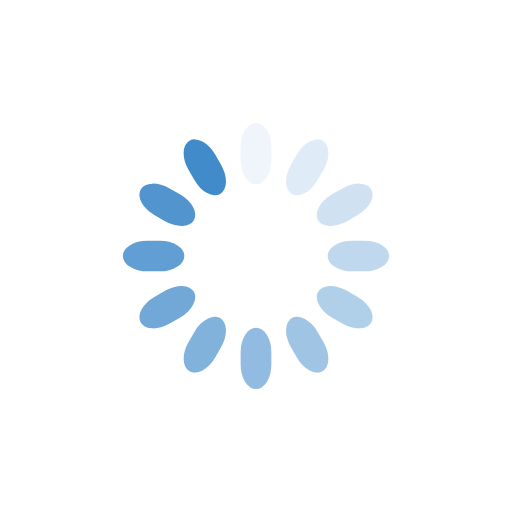
t = 0.00 s
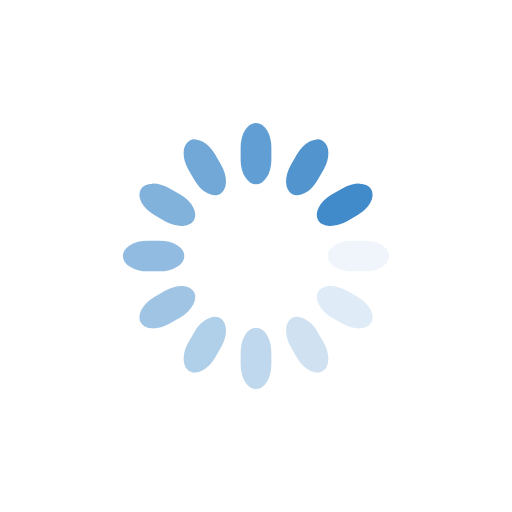
t = 0.25 s
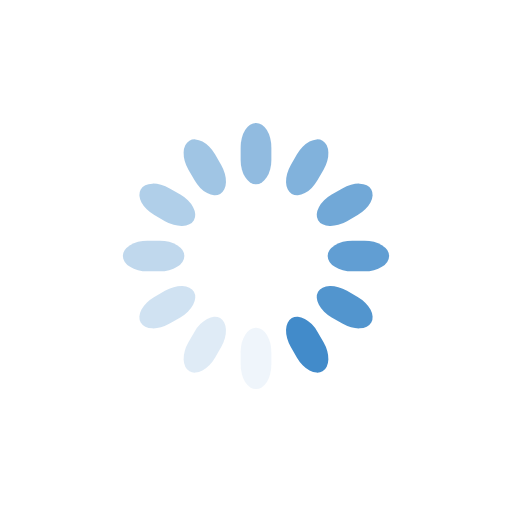
t = 0.50 s
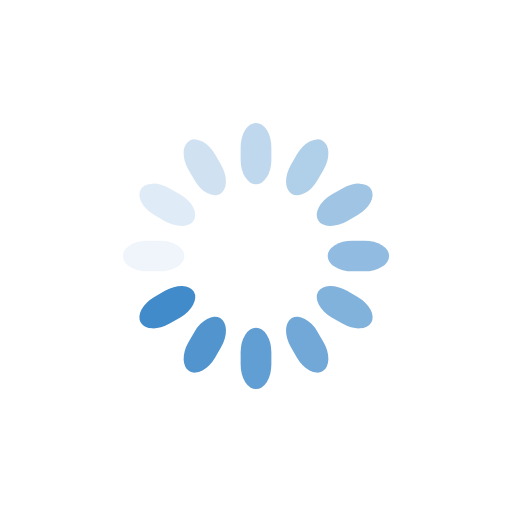
t = 0.75 s

The animated SVG that drew these frames (rendered in a browser with its animation timeline set to each time). Animation: 12 SMIL elements (animate=12); one cycle of 1.00 s, repeats indefinitely.

<svg class="lds-spinner" width="120px"  height="120px"  xmlns="http://www.w3.org/2000/svg" xmlns:xlink="http://www.w3.org/1999/xlink" viewBox="0 0 100 100" preserveAspectRatio="xMidYMid" style="background: none;"><g transform="rotate(0 50 50)">
  <rect x="47" y="24" rx="9.4" ry="4.8" width="6" height="12" fill="#428bca">
    <animate attributeName="opacity" values="1;0" keyTimes="0;1" dur="1s" begin="-0.9166666666666666s" repeatCount="indefinite"></animate>
  </rect>
</g><g transform="rotate(30 50 50)">
  <rect x="47" y="24" rx="9.4" ry="4.8" width="6" height="12" fill="#428bca">
    <animate attributeName="opacity" values="1;0" keyTimes="0;1" dur="1s" begin="-0.8333333333333334s" repeatCount="indefinite"></animate>
  </rect>
</g><g transform="rotate(60 50 50)">
  <rect x="47" y="24" rx="9.4" ry="4.8" width="6" height="12" fill="#428bca">
    <animate attributeName="opacity" values="1;0" keyTimes="0;1" dur="1s" begin="-0.75s" repeatCount="indefinite"></animate>
  </rect>
</g><g transform="rotate(90 50 50)">
  <rect x="47" y="24" rx="9.4" ry="4.8" width="6" height="12" fill="#428bca">
    <animate attributeName="opacity" values="1;0" keyTimes="0;1" dur="1s" begin="-0.6666666666666666s" repeatCount="indefinite"></animate>
  </rect>
</g><g transform="rotate(120 50 50)">
  <rect x="47" y="24" rx="9.4" ry="4.8" width="6" height="12" fill="#428bca">
    <animate attributeName="opacity" values="1;0" keyTimes="0;1" dur="1s" begin="-0.5833333333333334s" repeatCount="indefinite"></animate>
  </rect>
</g><g transform="rotate(150 50 50)">
  <rect x="47" y="24" rx="9.4" ry="4.8" width="6" height="12" fill="#428bca">
    <animate attributeName="opacity" values="1;0" keyTimes="0;1" dur="1s" begin="-0.5s" repeatCount="indefinite"></animate>
  </rect>
</g><g transform="rotate(180 50 50)">
  <rect x="47" y="24" rx="9.4" ry="4.8" width="6" height="12" fill="#428bca">
    <animate attributeName="opacity" values="1;0" keyTimes="0;1" dur="1s" begin="-0.4166666666666667s" repeatCount="indefinite"></animate>
  </rect>
</g><g transform="rotate(210 50 50)">
  <rect x="47" y="24" rx="9.4" ry="4.8" width="6" height="12" fill="#428bca">
    <animate attributeName="opacity" values="1;0" keyTimes="0;1" dur="1s" begin="-0.3333333333333333s" repeatCount="indefinite"></animate>
  </rect>
</g><g transform="rotate(240 50 50)">
  <rect x="47" y="24" rx="9.4" ry="4.8" width="6" height="12" fill="#428bca">
    <animate attributeName="opacity" values="1;0" keyTimes="0;1" dur="1s" begin="-0.25s" repeatCount="indefinite"></animate>
  </rect>
</g><g transform="rotate(270 50 50)">
  <rect x="47" y="24" rx="9.4" ry="4.8" width="6" height="12" fill="#428bca">
    <animate attributeName="opacity" values="1;0" keyTimes="0;1" dur="1s" begin="-0.16666666666666666s" repeatCount="indefinite"></animate>
  </rect>
</g><g transform="rotate(300 50 50)">
  <rect x="47" y="24" rx="9.4" ry="4.8" width="6" height="12" fill="#428bca">
    <animate attributeName="opacity" values="1;0" keyTimes="0;1" dur="1s" begin="-0.08333333333333333s" repeatCount="indefinite"></animate>
  </rect>
</g><g transform="rotate(330 50 50)">
  <rect x="47" y="24" rx="9.4" ry="4.8" width="6" height="12" fill="#428bca">
    <animate attributeName="opacity" values="1;0" keyTimes="0;1" dur="1s" begin="0s" repeatCount="indefinite"></animate>
  </rect>
</g></svg>
